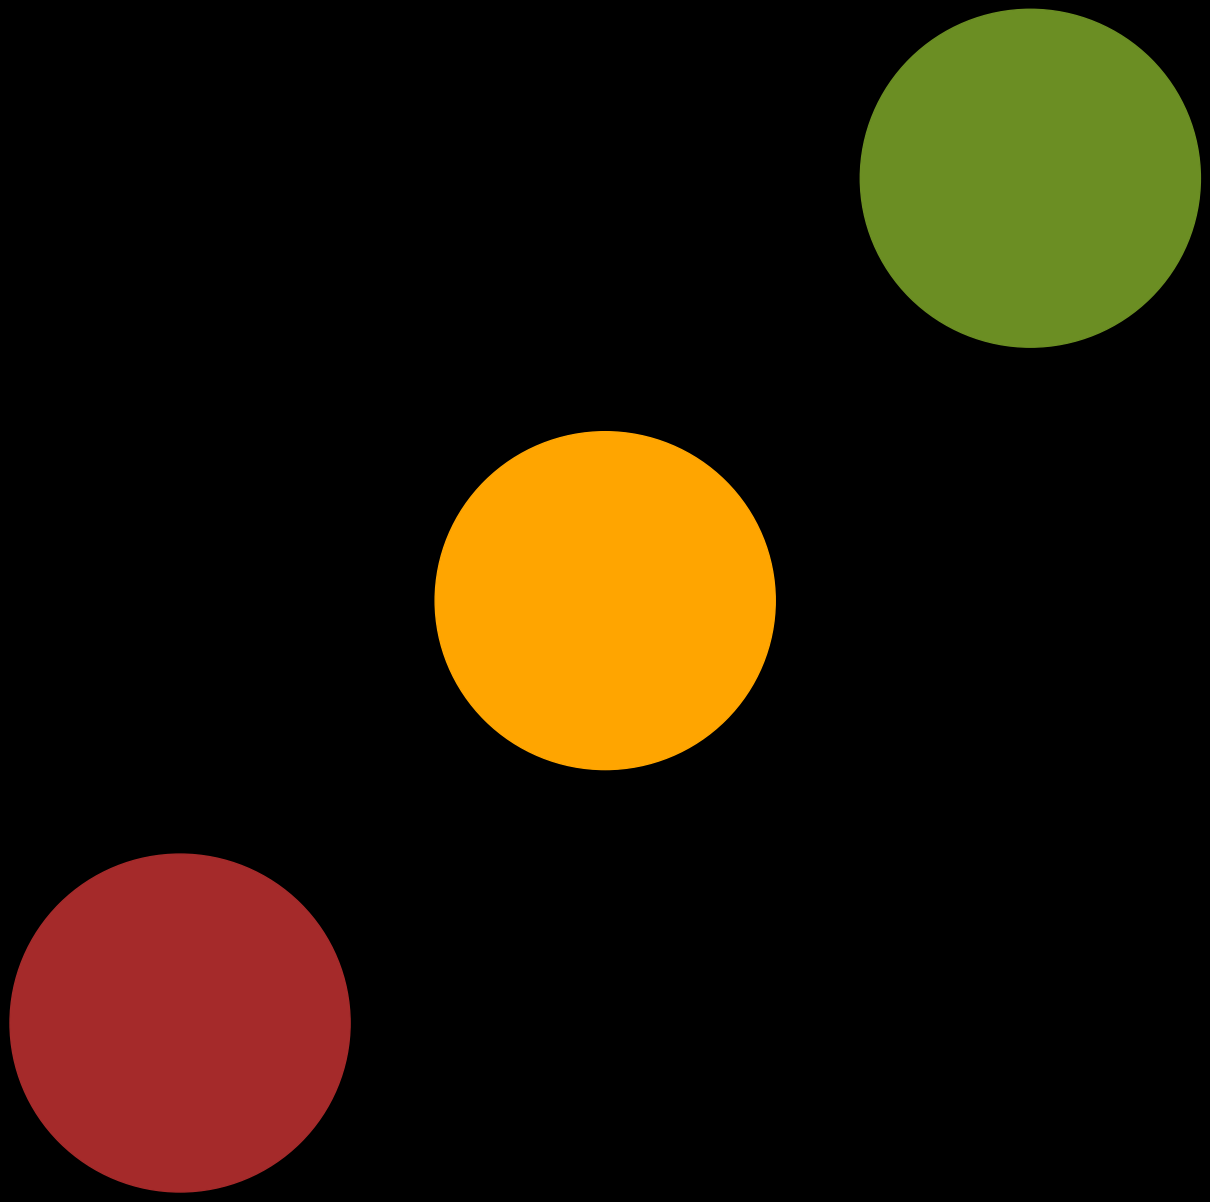

Python code for this plot:
import matplotlib.animation as animation
import matplotlib.pyplot as plt

circle1 = plt.Circle((0, 0), 0.2, color='brown', clip_on=False)
circle2 = plt.Circle((0.5, 0.5), 0.2, color='orange', clip_on=False)
circle3 = plt.Circle((1, 1), 0.2, color='olivedrab', clip_on=False)

plt.style.use('dark_background')

px = 1/plt.rcParams['figure.dpi']
fig, ax = plt.subplots(figsize=(2048/4*3*px, 2048/4*3*px))


# fig.add_axes([0,0,0,0], visible=False)

ax.set_axis_off()
ax.set_frame_on(False)

ax.margins(x=0.0, y=0.0)

ax.add_patch(circle1)
ax.add_patch(circle2)
ax.add_patch(circle3)

def update(frame):
    print(circle1.center)
    circle1.center = (circle1.center[0] + px, circle1.center[1] + px)
    print(frame)

ani = animation.FuncAnimation(fig=fig, func=update, interval=100) # 500 ms

plt.show()


